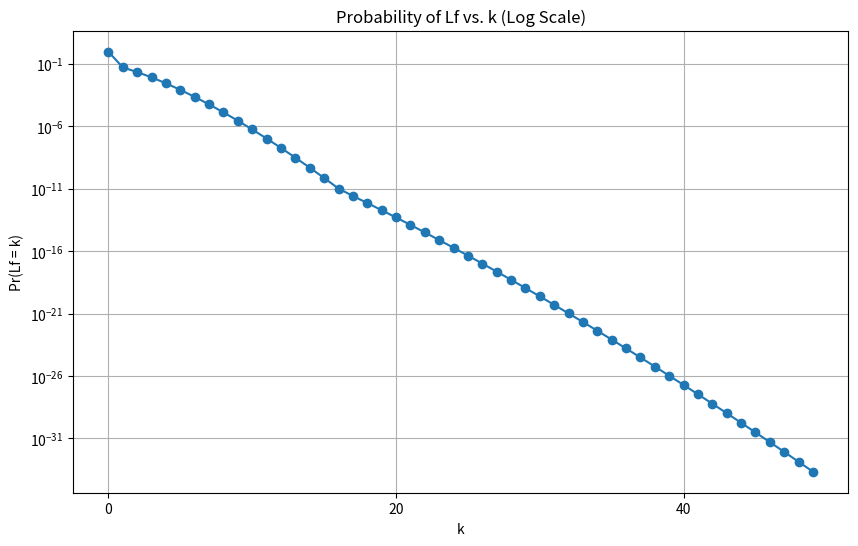
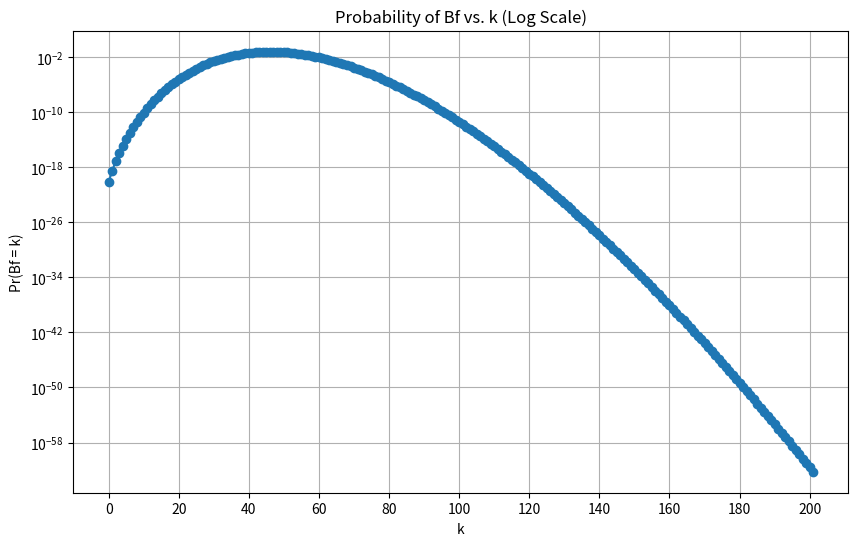
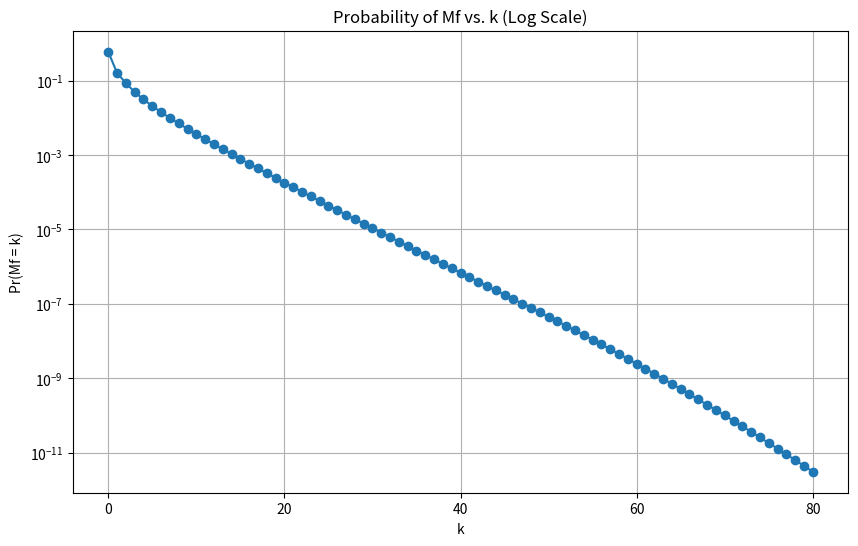
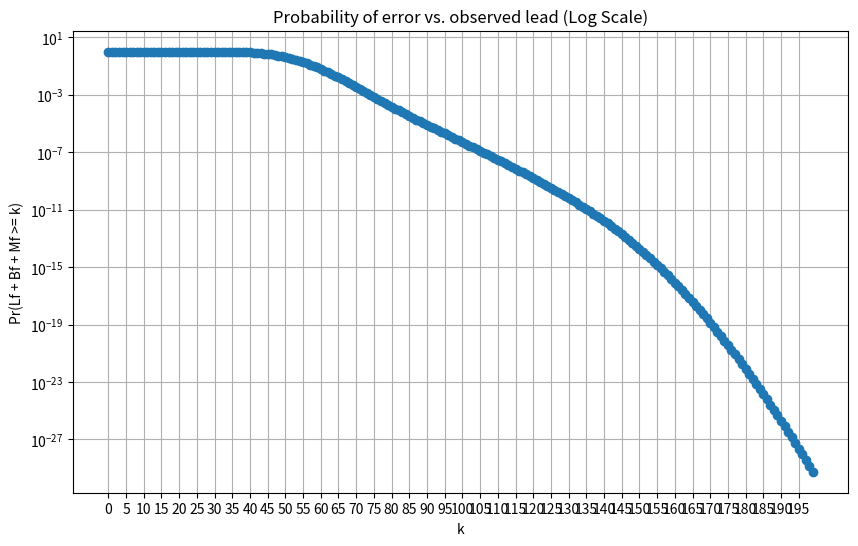

Write the Python code that produced these figures, in order.
import numpy as np
from scipy.stats import poisson
from scipy.stats import skellam


# Define parameters
e = 5 # Expected number of blocks per epoch
f = 0.3 # portion of malicious power
num_variables = 905 # length of history
c = 904 # current position (end of history)
s = c - 30 # slot in history for which finality is calculated

# Generate the chain of Poisson random variables
chain = np.random.poisson(0.9*e, num_variables)

## Calculate Lf
# Initialize an array to store the probabilities of Lf
probabilities_Lf = []

# Define the values of k for which you want to calculate Pr(Lf=k)
max_kL = 50   # Adjust the range as needed
values_of_kL = np.arange(0, max_kL)

# Calculate Pr(Lf=k) for each value of k
for k in values_of_kL:
    max_probability = 0
    cumulative_sum_ef = 0
    cumulative_loc_i = 0

    # Calculate Pr(Lf_i = k_i) for each i and find the maximum
    for i in range(s, c-900, -1):
        cumulative_sum_ef += e * f
        cumulative_loc_i -= chain[i-1]
        lambda_Lf_i = cumulative_sum_ef
        prob_Lf_i = poisson.pmf(k, lambda_Lf_i, cumulative_loc_i)
        max_probability = max(max_probability, prob_Lf_i)

    probabilities_Lf.append(max_probability)
tot_Lf_prob = sum(probabilities_Lf)
probabilities_Lf[0] += 1 - tot_Lf_prob # The lead is never negative. Thus, we move all the weight of "negative lead" tp zero


## Calculate Bf
# Define the values of for which you want to calculate Pr(Bf=k)
max_Kb = 202  # Adjust the range as needed
values_of_kb = np.arange(0, max_Kb)
lambda_Bf = (c - s + 1) * e * f
probabilities_Bf = poisson.pmf(values_of_kb, lambda_Bf)


## Calculate Mf
# lambda_Z is the expected rate of honest chain growth
lambda_Z = 0

# preperations for calculating the lambda_Z lower bound
# numerically calculate expected values of x=1/2**b[i-1] and y=b[i]/2**b[i-1]
# Initialize the expected value
expected_value_of_x = 0.0
expected_value_of_y = 0.0

# Calculate the expected value using a sum
for k in range(0, e+3*e):  # Adjust the range as needed
    pmf = poisson.pmf(k, e*f)
    expected_value_of_x += (1 / (2 ** k)) * pmf
    expected_value_of_y += (k / (2 ** k)) * pmf

# Calculate the probability Pr(h > 0)
lambda_h = e * (1-f)
Pr_h_gt_0 = 1 - poisson.cdf(0, lambda_h)

# calculate lambda_Z lower bound
lambda_Z = Pr_h_gt_0 * ( lambda_h*expected_value_of_x + expected_value_of_y )

max_kM = 80     # Maximum value of k for plot. k is the good advantage that the adversary needs to  catch up with.
max_i = 100     # Maximum value of epochs for the calculation (after which the probabilities become negligible)

# Initialize an array to store the probabilities of Mf
probabilities_Mf = np.zeros(max_kM + 1)
values_of_kM = range(max_kM + 1)

# # Calculate Pr(Mf = k) for each value of k
# for k in values_of_kM:
#     max_probability = 0
#
#     # Calculate Pr(Mf_i = k) for each i and find the maximum
#     for i in range(1, max_i + 1):
#         lambda_b_i = i * e * f
#         lambda_Z_i = i * lambda_Z
#         prob_Mf_i = skellam.pmf(k, lambda_b_i, lambda_Z_i)
#         max_probability = max(max_probability, prob_Mf_i)
#
#     probabilities_Mf[k] = max_probability
# tot_Mf_prob = sum(probabilities_Mf)
# probabilities_Mf[0] += 1 - tot_Mf_prob

# Calculate Pr(Mf_i = k) for each i and find the maximum
for i in range(1, max_i + 1):
    lambda_b_i = i * e * f
    lambda_Z_i = i * lambda_Z
    # Calculate Pr(Mf = k) for each value of k
    for k in values_of_kM:
        prob_Mf_i = skellam.pmf(k, lambda_b_i, lambda_Z_i)
        probabilities_Mf[k] = max(probabilities_Mf[k], prob_Mf_i)
tot_Mf_prob = sum(probabilities_Mf)
probabilities_Mf[0] += 1 - tot_Mf_prob # probabilities_Mf[0] sums the probability of the adversary never catching up in the future.

## Calculate error probability upper bound "BAD event: Pr(Lf + Bf + Mf > k)"
# Define the range of values for k you wish to consider. k is the good advantage and Pr(Lf + Bf + Mf > k) is the probability of error given the observation of this good advantage
max_k = 200
values_of_k = np.arange(0, max_k)  # Adjust the range as needed

# Initialize an array to store the probabilities of BAD given a k good-advantage
error_probabilities = np.zeros(len(values_of_k))

# Calculate cumulative sums for Lf, Bf and Mf
cumulative_sum_Lf = np.cumsum(probabilities_Lf)
cumulative_sum_Bf = np.cumsum(probabilities_Bf)
cumulative_sum_Mf = np.cumsum(probabilities_Mf)

# Calculate the bound according to the equation ??? in the doc
for k in values_of_k:
    sum_Lf_ge_k = cumulative_sum_Lf[-1] if k <= 0 else cumulative_sum_Lf[-1] - cumulative_sum_Lf[min(k - 1, len(cumulative_sum_Lf)-1)]
    double_sum = 0.0
    for l in range(k):
        sum_Bf_ge_k_min_l = cumulative_sum_Bf[-1] if k-l-1 <= 0 else cumulative_sum_Bf[-1] - cumulative_sum_Bf[min(k - l - 1, len(cumulative_sum_Bf)-1)]
        double_sum += probabilities_Lf[min(l, len(probabilities_Lf)-1)] * sum_Bf_ge_k_min_l
        for b in range(k-l):
            sum_Mf_ge_k_min_l_min_b = cumulative_sum_Mf[-1] if k-l-b-1 <= 0 else cumulative_sum_Mf[-1] - cumulative_sum_Mf[min(k - l - b - 1, len(cumulative_sum_Mf)-1)]
            double_sum += probabilities_Lf[min(l, len(probabilities_Lf)-1)] * probabilities_Bf[min(b, len(cumulative_sum_Bf)-1)] * sum_Mf_ge_k_min_l_min_b
    error_probabilities[k] = sum_Lf_ge_k + double_sum


good_ADV = sum(chain[s:c])
print("observed chain from epoch-"+str(s)+" till epoch-"+str(c)+" contains "+str(good_ADV)+" blocks.")
print("sanity check: the sum of Lf="+str(sum(probabilities_Lf)))
print("sanity check: the sum of Bf="+str(sum(probabilities_Bf)))
print("sanity check: the sum of Mf="+str(sum(probabilities_Mf)))
print("the error probability is "+str(error_probabilities[good_ADV]))

## Plot the probabilities
import matplotlib.pyplot as plt

# Plot the probability of Lf
plt.figure(figsize=(10, 6))
plt.plot(values_of_kL, probabilities_Lf, marker='o', linestyle='-')
plt.yscale('log')  # Set the y-axis to log scale
plt.title('Probability of Lf vs. k (Log Scale)')
plt.xlabel('k')
plt.ylabel('Pr(Lf = k)')
plt.grid(True)
plt.xticks(values_of_kL[::20])
plt.show()

# Plot the probability of Bf
plt.figure(figsize=(10, 6))
plt.plot(values_of_kb, probabilities_Bf, marker='o', linestyle='-')
plt.yscale('log')  # Set the y-axis to log scale
plt.title('Probability of Bf vs. k (Log Scale)')
plt.xlabel('k')
plt.ylabel('Pr(Bf = k)')
plt.grid(True)
plt.xticks(values_of_kb[::20])
plt.show()

# Plot the probability of Mf
plt.figure(figsize=(10, 6))
plt.plot(values_of_kM, probabilities_Mf, marker='o', linestyle='-')
plt.yscale('log')  # Set the y-axis to log scale
plt.title('Probability of Mf vs. k (Log Scale)')
plt.xlabel('k')
plt.ylabel('Pr(Mf = k)')
plt.grid(True)
plt.xticks(values_of_kM[::20])
plt.show()

# Plot the probability of BAD event
plt.figure(figsize=(10, 6))
plt.plot(values_of_k, error_probabilities, marker='o', linestyle='-')
plt.yscale('log')  # Set the y-axis to log scale
plt.title('Probability of error vs. observed lead (Log Scale)')
plt.xlabel('k')
plt.ylabel('Pr(Lf + Bf + Mf >= k)')
plt.grid(True)
plt.xticks(values_of_k[::5])
plt.show()